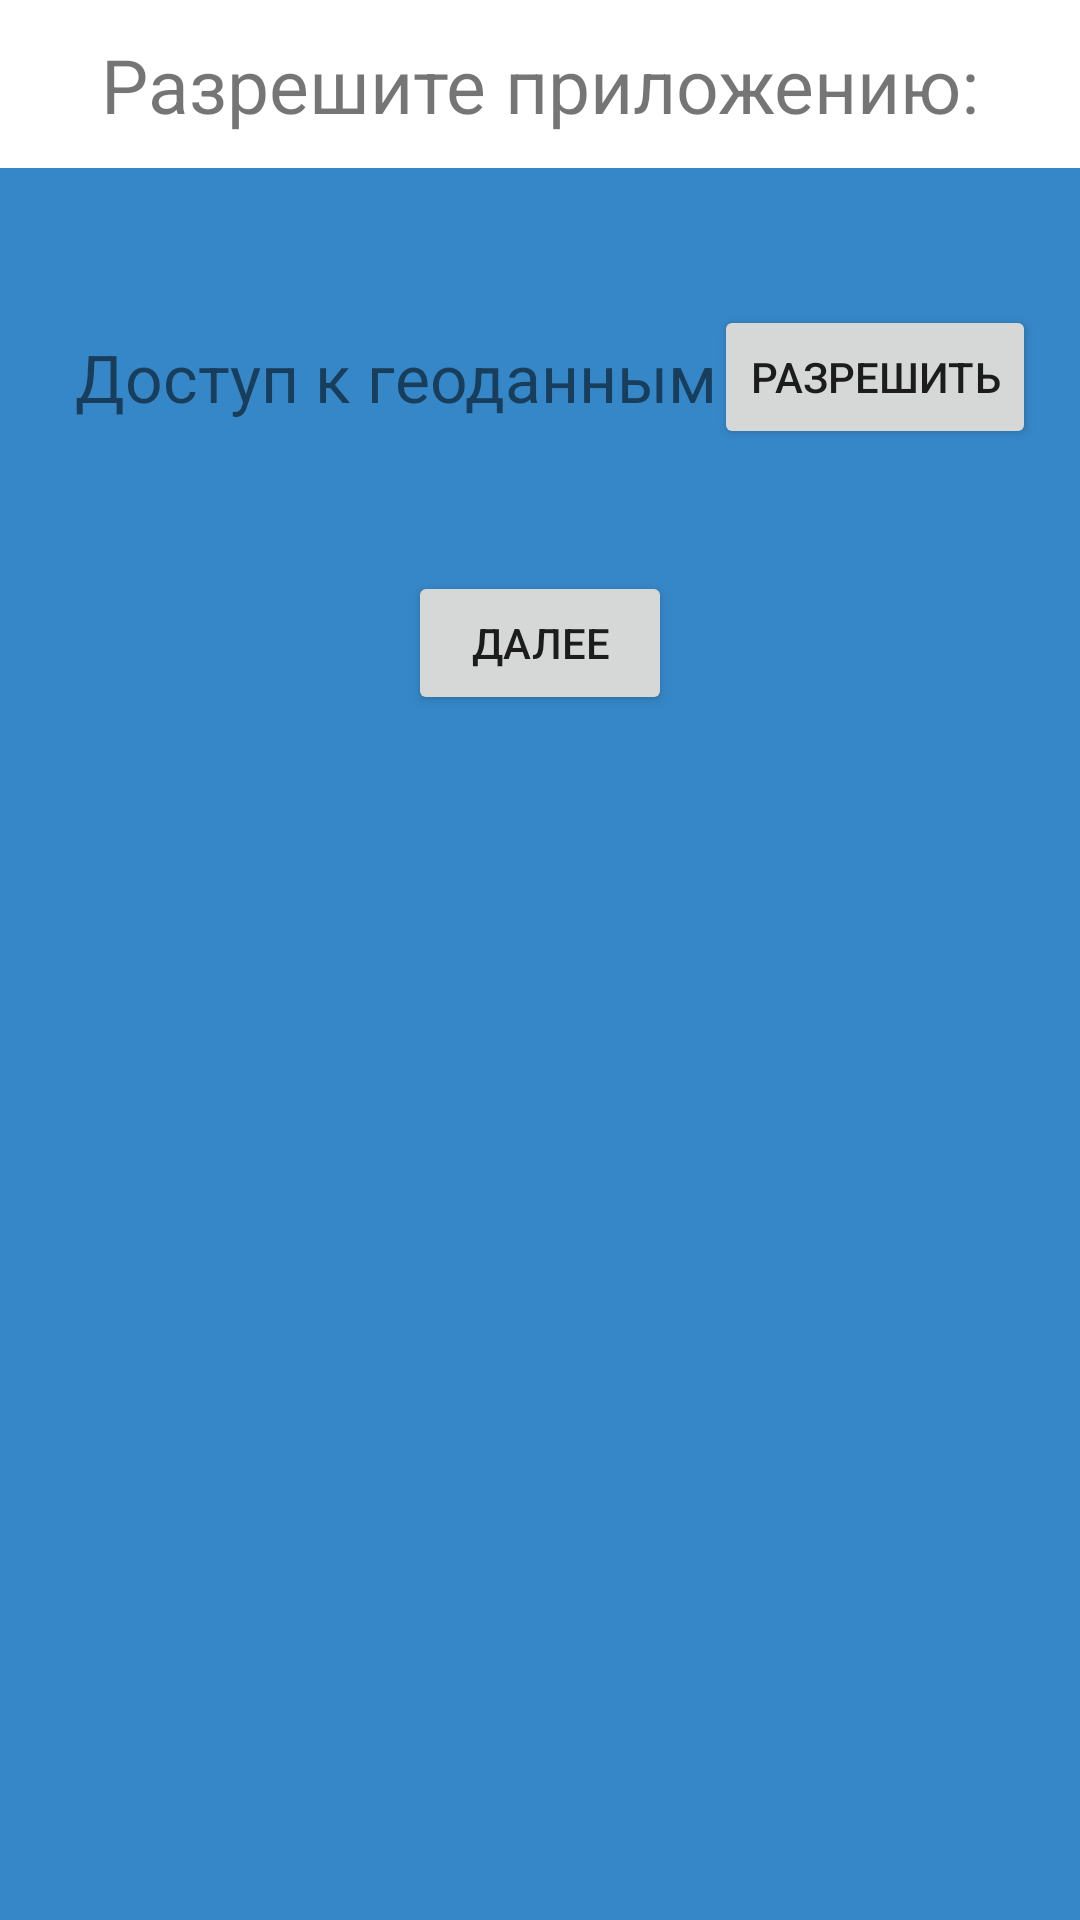

Produce the Android XML layout that renders to this screen, including the resource entries it uses.
<!-- AndroidManifest.xml: application theme Theme.CanisApp -->
<!-- res/layout/activity_permissions.xml -->
<?xml version="1.0" encoding="utf-8"?>
<androidx.constraintlayout.widget.ConstraintLayout xmlns:android="http://schemas.android.com/apk/res/android"
    xmlns:app="http://schemas.android.com/apk/res-auto"
    xmlns:tools="http://schemas.android.com/tools"
    android:layout_width="match_parent"
    android:layout_height="match_parent"
    android:background="@color/activity_background_clr"
    tools:context=".Activities.Registration.PermissionsActivity">

    <androidx.constraintlayout.widget.ConstraintLayout
        android:id="@+id/log_in_tool_bar"
        android:layout_width="match_parent"
        android:layout_height="56dp"
        android:background="@color/white"
        app:layout_constraintEnd_toEndOf="parent"
        app:layout_constraintStart_toStartOf="parent"
        app:layout_constraintTop_toTopOf="parent"
        tools:context=".Activities.Registration.PermissionsActivity">

        

        <TextView
            android:id="@+id/textView3"
            android:layout_width="wrap_content"
            android:layout_height="wrap_content"
            android:text="Разрешите приложению:"
            android:textSize="25sp"
            app:layout_constraintBottom_toBottomOf="parent"
            app:layout_constraintEnd_toEndOf="parent"
            app:layout_constraintStart_toStartOf="parent"
            app:layout_constraintTop_toTopOf="parent" />
    </androidx.constraintlayout.widget.ConstraintLayout>

    <TextView
        android:id="@+id/textView4"
        android:layout_width="wrap_content"
        android:layout_height="wrap_content"
        android:layout_marginStart="25dp"
        android:layout_marginTop="55dp"
        android:text="Доступ к геоданным"
        android:textSize="22sp"
        app:layout_constraintStart_toStartOf="parent"
        app:layout_constraintTop_toBottomOf="@+id/log_in_tool_bar" />

    <Button
        android:id="@+id/location_settings_btn"
        android:layout_width="wrap_content"
        android:layout_height="wrap_content"
        android:layout_marginEnd="16dp"
        android:text="Разрешить"
        app:layout_constraintBottom_toBottomOf="@+id/textView4"
        app:layout_constraintEnd_toEndOf="parent"
        app:layout_constraintStart_toEndOf="@+id/textView4"
        app:layout_constraintTop_toTopOf="@+id/textView4" />

    <Button
        android:id="@+id/next_btn"
        android:layout_width="wrap_content"
        android:layout_height="wrap_content"
        android:layout_marginTop="50dp"
        android:text="Далее"
        app:layout_constraintEnd_toEndOf="parent"
        app:layout_constraintStart_toStartOf="parent"
        app:layout_constraintTop_toBottomOf="@+id/textView4" />

</androidx.constraintlayout.widget.ConstraintLayout>
<!-- resources referenced by this layout -->
<resources>
  <color name="activity_background_clr">#3687C8</color>
  <color name="black">#FF000000</color>
  <color name="white">#FFFFFFFF</color>
  <style name="Theme.CanisApp" parent="Theme.MaterialComponents.DayNight.NoActionBar">
          
          <item name="colorPrimary">@color/purple_500</item>
          <item name="colorPrimaryVariant">@color/activity_background_clr</item>
          <item name="colorOnPrimary">@color/white</item>
          
          <item name="colorSecondary">@color/teal_200</item>
          <item name="colorSecondaryVariant">@color/teal_700</item>
          <item name="colorOnSecondary">@color/black</item>
          
          <item name="android:statusBarColor" tools:targetApi="l">?attr/colorPrimaryVariant</item>
          
      </style>
  <color name="purple_500">#FF6200EE</color>
  <color name="teal_200">#FF03DAC5</color>
  <color name="teal_700">#FF018786</color>
</resources>
